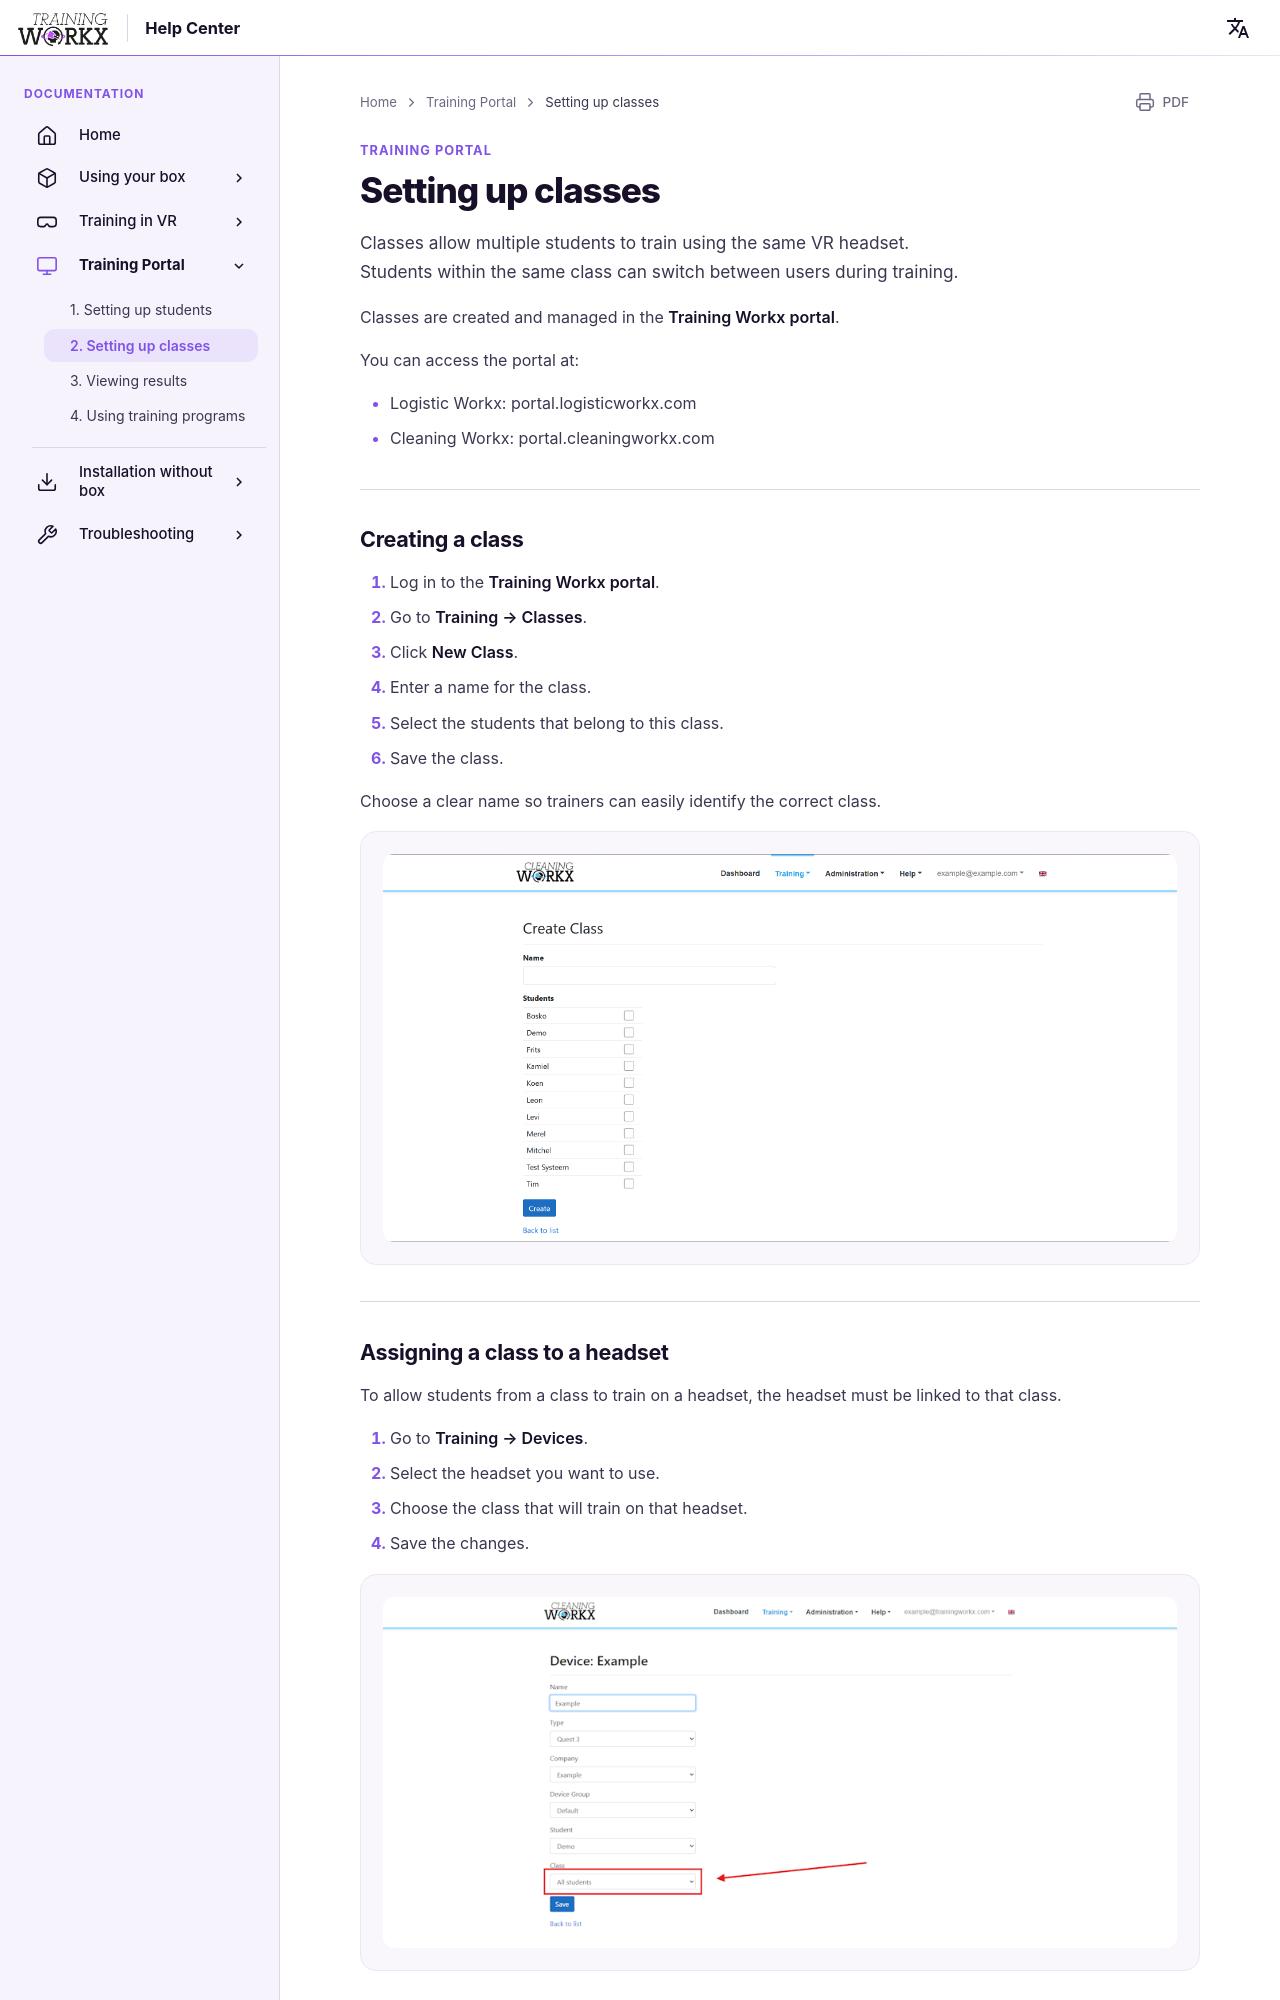

repository: LogisticWorkx/Documentation · page: TrainingPortal/2-setting-up-classes/index.html · generator: mkdocs

# Setting up classes

Classes allow multiple students to train using the same VR headset.  
Students within the same class can switch between users during training.

Classes are created and managed in the **Training Workx portal**.

You can access the portal at:

- Logistic Workx: portal.logisticworkx.com  
- Cleaning Workx: portal.cleaningworkx.com  

---

## Creating a class

1. Log in to the **Training Workx portal**.  
2. Go to **Training → Classes**.  
3. Click **New Class**.  
4. Enter a name for the class.  
5. Select the students that belong to this class.  
6. Save the class.  

Choose a clear name so trainers can easily identify the correct class.

![Selecting students for class](../assets/selecting-students-for-class.png)

---
